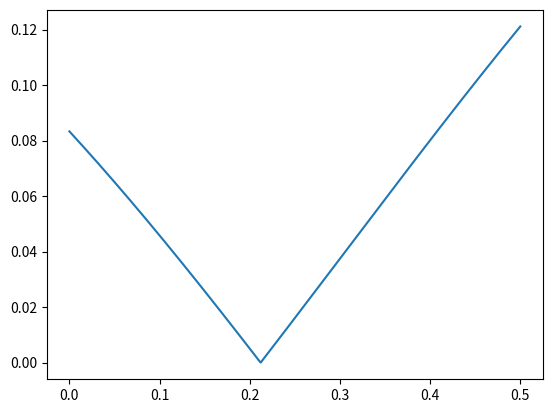

Generate this figure with matplotlib:
import numpy as np
import matplotlib.pyplot as plt

def f(x):
    return abs((1-17*x+ x**3 )*np.cos(x) + (3- 9* x**2)*np.cos(x))/48
xvals = np.linspace(0,.5,1000)
plt.plot(xvals,f(xvals))
plt.savefig('Problem3')
print(max(f(xvals)))

def error():
    return abs(np.cos(.5)*(1+1/2+1/8) -1 - 1/2 +1/8)
print(error())